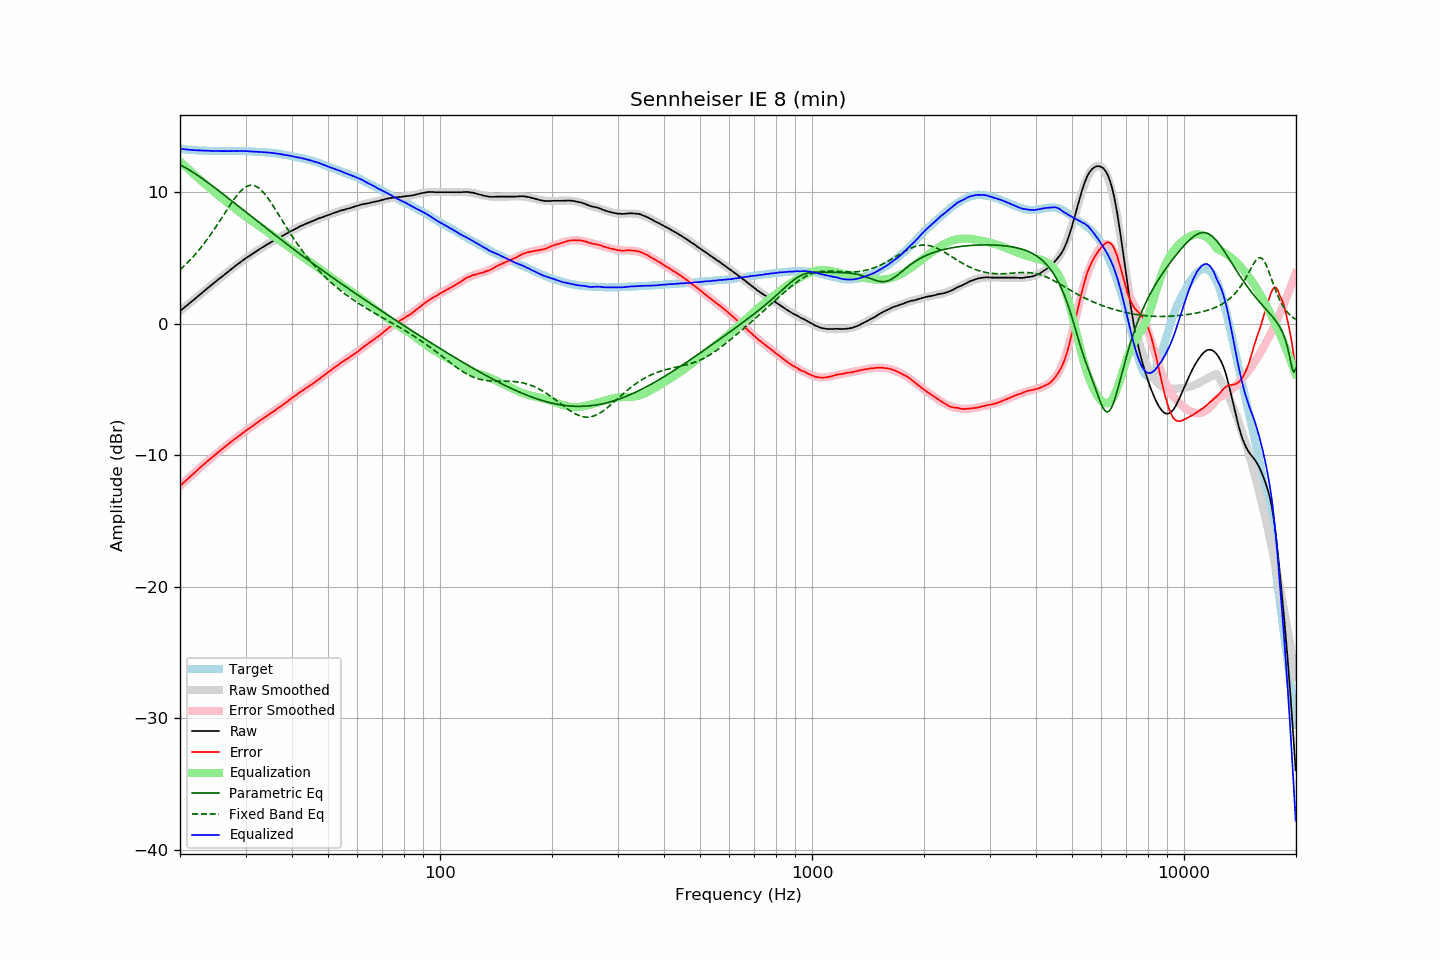

The table this chart was drawn from, first rows:
frequency, raw, error, smoothed, error_smoothed, equalization, parametric_eq, fixed_band_eq, equalized_raw, equalized_smoothed, target
20.00, 0.96, -12.33, 0.96, -12.33, 12.33, 12.08, 4.10, 13.29, 13.29, 13.29
20.20, 1.06, -12.22, 1.06, -12.22, 12.22, 12.02, 4.21, 13.28, 13.28, 13.28
20.40, 1.16, -12.11, 1.16, -12.11, 12.11, 11.95, 4.32, 13.27, 13.26, 13.27
20.61, 1.26, -12.00, 1.26, -11.99, 11.99, 11.88, 4.44, 13.25, 13.25, 13.26
20.81, 1.36, -11.87, 1.36, -11.88, 11.88, 11.81, 4.56, 13.24, 13.24, 13.24
21.02, 1.46, -11.76, 1.46, -11.77, 11.77, 11.74, 4.68, 13.23, 13.23, 13.22
21.23, 1.56, -11.65, 1.56, -11.66, 11.66, 11.67, 4.80, 13.22, 13.22, 13.21
21.44, 1.66, -11.56, 1.66, -11.55, 11.55, 11.59, 4.93, 13.21, 13.21, 13.22
21.66, 1.76, -11.44, 1.77, -11.44, 11.44, 11.51, 5.06, 13.19, 13.20, 13.20
21.87, 1.86, -11.34, 1.87, -11.33, 11.33, 11.44, 5.20, 13.19, 13.19, 13.20
22.09, 1.96, -11.22, 1.97, -11.22, 11.22, 11.35, 5.34, 13.18, 13.18, 13.18
22.31, 2.07, -11.11, 2.07, -11.11, 11.11, 11.27, 5.48, 13.18, 13.18, 13.18
22.54, 2.17, -11.00, 2.17, -11.00, 11.00, 11.19, 5.63, 13.17, 13.17, 13.17
22.76, 2.27, -10.89, 2.27, -10.89, 10.89, 11.11, 5.78, 13.16, 13.16, 13.17
22.99, 2.38, -10.77, 2.38, -10.78, 10.78, 11.02, 5.94, 13.16, 13.16, 13.16
23.22, 2.48, -10.66, 2.48, -10.68, 10.68, 10.93, 6.09, 13.16, 13.15, 13.14
23.45, 2.58, -10.57, 2.58, -10.57, 10.57, 10.85, 6.26, 13.15, 13.15, 13.15
23.69, 2.68, -10.46, 2.68, -10.46, 10.46, 10.76, 6.42, 13.14, 13.14, 13.14
23.92, 2.78, -10.35, 2.78, -10.36, 10.36, 10.67, 6.59, 13.14, 13.14, 13.13
24.16, 2.88, -10.26, 2.88, -10.25, 10.25, 10.58, 6.76, 13.13, 13.13, 13.14
24.40, 2.98, -10.15, 2.98, -10.15, 10.15, 10.49, 6.94, 13.13, 13.13, 13.14
24.65, 3.08, -10.06, 3.08, -10.05, 10.05, 10.40, 7.12, 13.13, 13.13, 13.14
24.89, 3.18, -9.95, 3.18, -9.95, 9.95, 10.30, 7.30, 13.13, 13.13, 13.13
25.14, 3.28, -9.84, 3.28, -9.85, 9.85, 10.21, 7.48, 13.13, 13.13, 13.12
25.39, 3.38, -9.74, 3.38, -9.75, 9.75, 10.12, 7.67, 13.13, 13.12, 13.12
25.65, 3.47, -9.65, 3.48, -9.65, 9.65, 10.02, 7.86, 13.12, 13.12, 13.12
25.91, 3.57, -9.55, 3.57, -9.55, 9.55, 9.93, 8.05, 13.11, 13.12, 13.12
26.16, 3.67, -9.45, 3.67, -9.45, 9.45, 9.83, 8.24, 13.12, 13.12, 13.12
26.43, 3.77, -9.35, 3.77, -9.35, 9.35, 9.74, 8.43, 13.12, 13.12, 13.12
26.69, 3.87, -9.25, 3.87, -9.25, 9.25, 9.64, 8.62, 13.12, 13.12, 13.12
26.96, 3.96, -9.16, 3.96, -9.15, 9.15, 9.55, 8.81, 13.11, 13.12, 13.12
27.23, 4.06, -9.06, 4.06, -9.06, 9.06, 9.45, 8.99, 13.12, 13.12, 13.12
27.50, 4.16, -8.95, 4.16, -8.96, 8.96, 9.36, 9.18, 13.12, 13.12, 13.11
27.77, 4.25, -8.87, 4.25, -8.87, 8.87, 9.26, 9.35, 13.12, 13.12, 13.12
28.05, 4.35, -8.77, 4.35, -8.77, 8.77, 9.16, 9.52, 13.12, 13.12, 13.12
28.33, 4.44, -8.68, 4.44, -8.68, 8.68, 9.07, 9.68, 13.12, 13.12, 13.13
28.62, 4.53, -8.59, 4.54, -8.59, 8.59, 8.97, 9.84, 13.12, 13.12, 13.12
28.90, 4.63, -8.50, 4.63, -8.49, 8.49, 8.87, 9.98, 13.13, 13.12, 13.13
29.19, 4.72, -8.41, 4.72, -8.40, 8.40, 8.77, 10.11, 13.12, 13.12, 13.13
29.48, 4.81, -8.31, 4.80, -8.31, 8.31, 8.68, 10.22, 13.13, 13.12, 13.12
29.78, 4.90, -8.22, 4.89, -8.22, 8.22, 8.58, 10.32, 13.12, 13.12, 13.12
30.08, 4.99, -8.13, 4.98, -8.13, 8.13, 8.48, 10.40, 13.12, 13.11, 13.12
30.38, 5.06, -8.04, 5.06, -8.05, 8.05, 8.39, 10.46, 13.11, 13.11, 13.10
30.68, 5.14, -7.96, 5.14, -7.96, 7.96, 8.29, 10.50, 13.10, 13.10, 13.10
30.99, 5.22, -7.87, 5.23, -7.87, 7.87, 8.19, 10.52, 13.09, 13.10, 13.09
31.30, 5.30, -7.79, 5.31, -7.78, 7.78, 8.10, 10.52, 13.08, 13.09, 13.09
31.61, 5.38, -7.71, 5.39, -7.69, 7.69, 8.00, 10.50, 13.07, 13.08, 13.09
31.93, 5.46, -7.60, 5.47, -7.61, 7.61, 7.90, 10.46, 13.07, 13.07, 13.06
32.24, 5.54, -7.53, 5.54, -7.52, 7.52, 7.81, 10.39, 13.06, 13.06, 13.07
32.57, 5.62, -7.43, 5.62, -7.44, 7.44, 7.71, 10.31, 13.06, 13.06, 13.05
32.89, 5.70, -7.35, 5.70, -7.35, 7.35, 7.61, 10.21, 13.05, 13.05, 13.05
33.22, 5.78, -7.26, 5.78, -7.27, 7.27, 7.52, 10.09, 13.05, 13.04, 13.04
33.55, 5.85, -7.19, 5.85, -7.18, 7.18, 7.42, 9.96, 13.03, 13.03, 13.04
33.89, 5.93, -7.09, 5.93, -7.10, 7.10, 7.32, 9.82, 13.03, 13.02, 13.02
34.23, 6.00, -7.01, 6.00, -7.01, 7.01, 7.23, 9.66, 13.01, 13.02, 13.01
34.57, 6.08, -6.92, 6.08, -6.93, 6.93, 7.13, 9.49, 13.01, 13.00, 13.00
34.92, 6.15, -6.83, 6.15, -6.84, 6.84, 7.04, 9.32, 12.99, 12.99, 12.98
35.27, 6.22, -6.78, 6.22, -6.76, 6.76, 6.94, 9.13, 12.98, 12.98, 13.00
35.62, 6.29, -6.68, 6.29, -6.68, 6.68, 6.85, 8.94, 12.97, 12.97, 12.97
35.97, 6.36, -6.60, 6.36, -6.59, 6.59, 6.75, 8.75, 12.96, 12.95, 12.96
... 635 more rows
